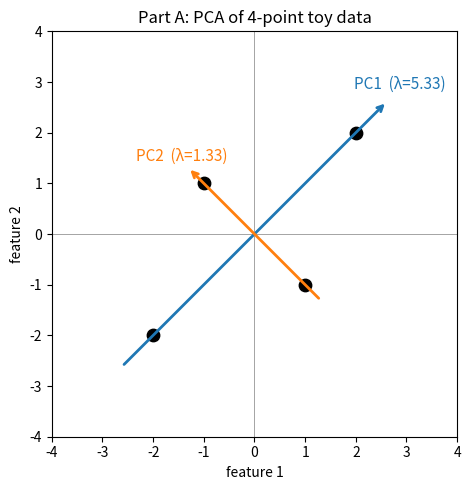
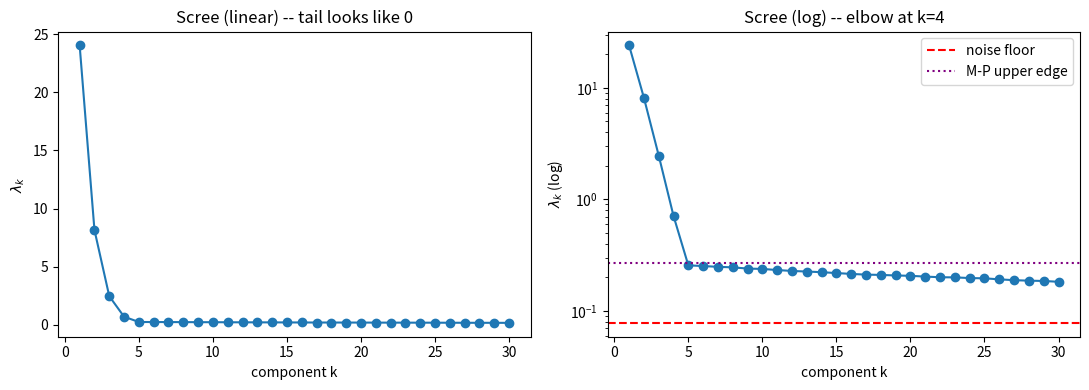
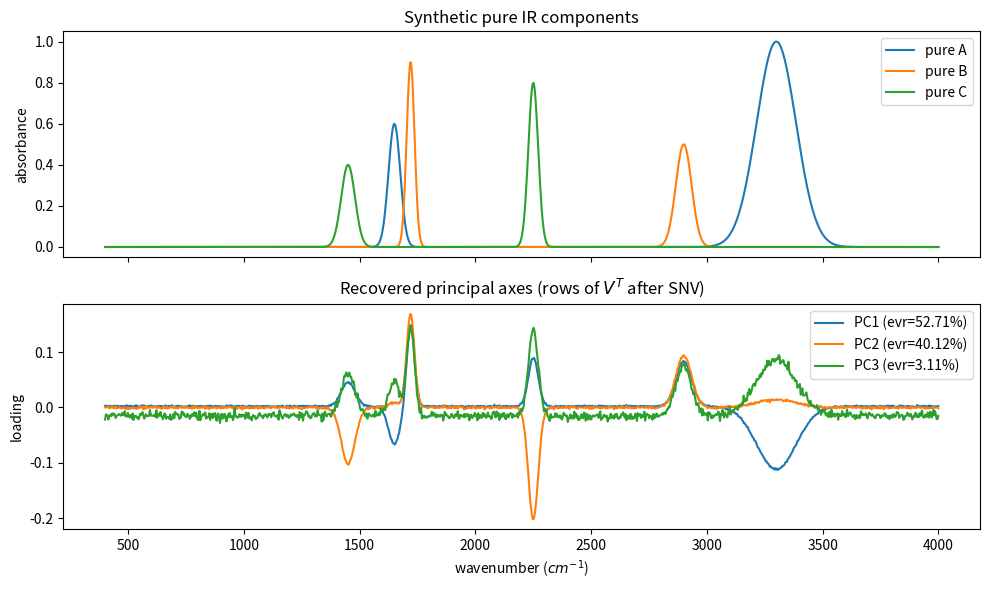
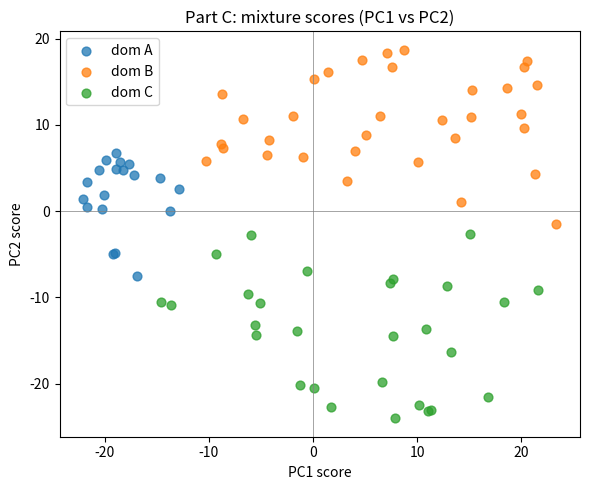
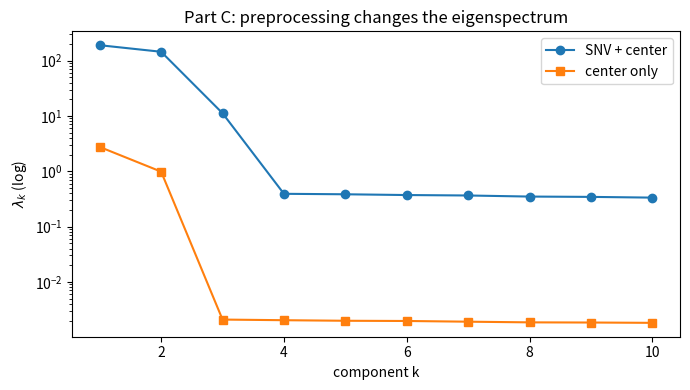
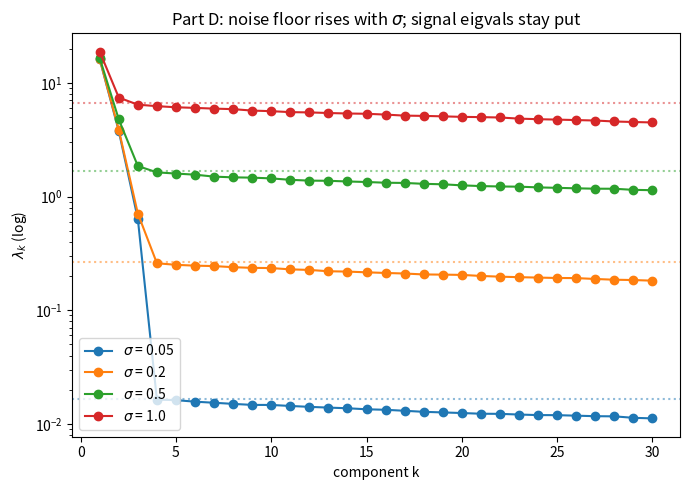

Write Python code to recreate these figures, in order.
"""SIMC 2026 -- Practice: PCA from scratch + power method + synthetic IR demo.

Run from the repo root:

    python src/practice_pca.py

Outputs (PNG plots + a short text log) go to data/output/practice/.

Four parts:
    A. 2-D toy data: verify the worked example from doc/CHEATSHEET.md.
    B. High-dimensional synthetic data with known rank: read the scree plot.
    C. Synthetic IR mixtures: SNV preprocessing, PCA, recover components.
    D. Noise sweep: watch the noise floor rise while signal eigenvalues stay put.

Everything uses only numpy + matplotlib so you can read the math through the code.
"""

from __future__ import annotations

from pathlib import Path

import numpy as np
import matplotlib
matplotlib.use("Agg")
import matplotlib.pyplot as plt


OUT = Path("data") / "output" / "practice"


# =============================================================================
# Utilities -- the four primitives you'll re-derive over and over
# =============================================================================

def center(X: np.ndarray) -> np.ndarray:
    return X - X.mean(axis=0)


def covariance(Xc: np.ndarray) -> np.ndarray:
    M = Xc.shape[0]
    return (Xc.T @ Xc) / (M - 1)


def eig_sorted(C: np.ndarray) -> tuple[np.ndarray, np.ndarray]:
    """Eigendecompose a symmetric matrix; return (lam_desc, V_desc)."""
    lam, V = np.linalg.eigh(C)            # ascending
    order = np.argsort(lam)[::-1]
    return lam[order], V[:, order]


def power_method(
    C: np.ndarray,
    n_iter: int = 500,
    tol: float = 1e-10,
    seed: int = 0,
) -> tuple[float, np.ndarray, int]:
    """Return (lam_top, v_top, iterations_used) via the power iteration."""
    rng = np.random.default_rng(seed)
    N = C.shape[0]
    v = rng.standard_normal(N)
    v /= np.linalg.norm(v)
    lam_prev = 0.0
    for k in range(1, n_iter + 1):
        w = C @ v
        v = w / np.linalg.norm(w)
        lam = float(v @ (C @ v))
        if abs(lam - lam_prev) < tol:
            return lam, v, k
        lam_prev = lam
    return lam, v, n_iter


def snv(X: np.ndarray) -> np.ndarray:
    """Standard normal variate: row-wise mean/std normalisation. IR preprocessing."""
    mu = X.mean(axis=1, keepdims=True)
    sd = X.std(axis=1, keepdims=True)
    sd = np.where(sd == 0, 1.0, sd)
    return (X - mu) / sd


# =============================================================================
# Part A -- 2-D toy data: verify the cheat-sheet worked example
# =============================================================================

def part_a() -> None:
    print("\n=== Part A: 2-D toy data, manual PCA + power method ===")
    Xc = np.array([
        [ 2.0,  2.0],
        [-2.0, -2.0],
        [ 1.0, -1.0],
        [-1.0,  1.0],
    ])
    assert np.allclose(Xc.mean(axis=0), 0.0), "data should already be centered"

    C = covariance(Xc)
    print(f"  C =\n{C.round(4)}")
    print(f"  trace(C)  = {C.trace():.4f}    (expected 20/3 = 6.6667)")
    print(f"  det(C)    = {np.linalg.det(C):.4f}    (expected 64/9 = 7.1111)")

    lam, V = eig_sorted(C)
    print(f"  eigenvalues (desc)       = {lam.round(4)}    (expected [16/3, 4/3] = [5.3333, 1.3333])")
    print(f"  explained variance ratio = {(lam / lam.sum()).round(4)}    (expected [0.80, 0.20])")
    print(f"  PC1 = {V[:, 0].round(4)}    (expected (1, 1)/sqrt(2) ~= (0.7071, 0.7071), sign may flip)")
    print(f"  PC2 = {V[:, 1].round(4)}    (expected (1,-1)/sqrt(2))")

    # Power method on the same matrix
    lam_pm, v_pm, iters = power_method(C, seed=0)
    print(f"  power method:  lam_top = {lam_pm:.4f}, iters = {iters}")
    print(f"  |v_pm . PC1|         = {abs(v_pm @ V[:, 0]):.6f}   (should be ~1.0; sign ambiguous)")

    # Visualise
    fig, ax = plt.subplots(figsize=(5, 5))
    ax.scatter(Xc[:, 0], Xc[:, 1], s=80, c="black", zorder=3)
    for k, color in zip(range(2), ["tab:blue", "tab:orange"]):
        v_arrow = V[:, k] * np.sqrt(lam[k]) * 1.6
        ax.annotate(
            "", xy=v_arrow, xytext=-v_arrow,
            arrowprops=dict(arrowstyle="->", color=color, lw=2),
        )
        ax.text(*(v_arrow * 1.1), f"PC{k+1}  (λ={lam[k]:.2f})",
                color=color, fontsize=11, ha="center")
    ax.set_xlim(-4, 4)
    ax.set_ylim(-4, 4)
    ax.axhline(0, color="grey", lw=0.5)
    ax.axvline(0, color="grey", lw=0.5)
    ax.set_aspect("equal")
    ax.set_title("Part A: PCA of 4-point toy data")
    ax.set_xlabel("feature 1")
    ax.set_ylabel("feature 2")
    fig.tight_layout()
    fig.savefig(OUT / "A_toy_2d.png", dpi=150)
    plt.close(fig)
    print(f"  -> {OUT / 'A_toy_2d.png'}")


# =============================================================================
# Part B -- High-D synthetic data with KNOWN rank: read the scree
# =============================================================================

def part_b() -> None:
    print("\n=== Part B: high-D data with known rank, scree plot ===")
    rng = np.random.default_rng(0)
    M, N = 200, 500
    true_rank = 4

    # Build a rank-4 signal: M samples lie in a 4-d subspace of R^N.
    signal_std = np.array([5.0, 3.0, 1.5, 0.7])
    scores_true = rng.standard_normal((M, true_rank)) * signal_std
    # An orthonormal basis of the 4-d subspace, as a (N, 4) matrix.
    basis, _ = np.linalg.qr(rng.standard_normal((N, true_rank)))
    signal = scores_true @ basis.T                            # shape (M, N)
    noise = rng.standard_normal((M, N)) * 0.20
    X = signal + noise

    Xc = center(X)
    # SVD is the right tool when N > M.
    _, s, _ = np.linalg.svd(Xc, full_matrices=False)
    lam = s ** 2 / (M - 1)

    print(f"  top eigenvalues       = {lam[:8].round(4)}")
    print(f"  expected top 4 (variance of signal_std**2 = {signal_std**2}); rest = noise")
    print(f"  noise floor (median tail) = {np.median(lam[20:]):.4f}    (expected ~ 0.20**2 * N/M-ish)")
    cum = np.cumsum(lam) / lam.sum()
    targets = [0.90, 0.95, 0.99]
    cuts = [int(np.searchsorted(cum, t) + 1) for t in targets]
    print(f"  cumulative >= 90/95/99% reached at r = {cuts}")
    participation = (lam.sum() ** 2) / (lam ** 2).sum()
    print(f"  participation ratio   = {participation:.2f}    (continuous 'effective dim')")

    # Marčenko-Pastur upper edge for the noise bulk
    sigma2 = 0.20 ** 2
    mp_upper = sigma2 * (1 + np.sqrt(N / M)) ** 2
    print(f"  M-P upper edge (sigma^2*(1+sqrt(N/M))^2) = {mp_upper:.4f}")
    print(f"  -> signal eigenvalues above this edge are detectable")

    fig, ax = plt.subplots(1, 2, figsize=(11, 4))
    ax[0].plot(np.arange(1, 31), lam[:30], "o-")
    ax[0].set_title("Scree (linear) -- tail looks like 0")
    ax[0].set_xlabel("component k")
    ax[0].set_ylabel(r"$\lambda_k$")
    ax[1].semilogy(np.arange(1, 31), lam[:30], "o-")
    ax[1].axhline(np.median(lam[20:]), color="red", ls="--", label="noise floor")
    ax[1].axhline(mp_upper, color="purple", ls=":", label="M-P upper edge")
    ax[1].set_title("Scree (log) -- elbow at k=4")
    ax[1].set_xlabel("component k")
    ax[1].set_ylabel(r"$\lambda_k$ (log)")
    ax[1].legend()
    fig.tight_layout()
    fig.savefig(OUT / "B_scree.png", dpi=150)
    plt.close(fig)
    print(f"  -> {OUT / 'B_scree.png'}")


# =============================================================================
# Part C -- Synthetic IR mixtures: SNV + PCA recovers pure components
# =============================================================================

def gaussian_peak(wavenumbers: np.ndarray, center_cm: float,
                  height: float, fwhm: float) -> np.ndarray:
    sigma = fwhm / 2.3548
    return height * np.exp(-0.5 * ((wavenumbers - center_cm) / sigma) ** 2)


def part_c() -> None:
    print("\n=== Part C: synthetic IR mixtures, PCA recovers components ===")
    wn = np.linspace(400, 4000, 1024)

    # Three fictitious pure components with distinctive bands.
    pure_A = gaussian_peak(wn, 3300, 1.0, 200) + gaussian_peak(wn, 1650, 0.6,  60)
    pure_B = gaussian_peak(wn, 1720, 0.9,  40) + gaussian_peak(wn, 2900, 0.5,  80)
    pure_C = gaussian_peak(wn, 2250, 0.8,  50) + gaussian_peak(wn, 1450, 0.4,  70)
    pure = np.stack([pure_A, pure_B, pure_C], axis=0)        # (3, N_wn)

    # Build M=80 mixtures with random concentrations summing to 1 (Dirichlet).
    M = 80
    rng = np.random.default_rng(7)
    conc = rng.dirichlet([1.0, 1.0, 1.0], size=M)            # (M, 3)
    X = conc @ pure                                           # Beer-Lambert linearity
    X = X + rng.standard_normal(X.shape) * 0.01              # measurement noise

    # Preprocessing: SNV (per-row), then mean-center (per-column).
    X_snv = snv(X)
    Xc = center(X_snv)

    U, s, Vt = np.linalg.svd(Xc, full_matrices=False)
    lam = s ** 2 / (M - 1)
    evr = lam / lam.sum()
    print(f"  top 6 explained variance ratios = {evr[:6].round(4)}")
    print(f"  -> first 3 dominate (3 pure components), the rest are noise")

    # 1) Pure spectra vs the leading 3 PCs.
    fig, ax = plt.subplots(2, 1, figsize=(10, 6), sharex=True)
    for name, p, c in zip("ABC", pure, ["tab:blue", "tab:orange", "tab:green"]):
        ax[0].plot(wn, p, color=c, label=f"pure {name}")
    ax[0].set_title("Synthetic pure IR components")
    ax[0].set_ylabel("absorbance")
    ax[0].legend()
    ax[0].invert_xaxis()                                      # IR convention

    for k in range(3):
        ax[1].plot(wn, Vt[k], label=f"PC{k+1} (evr={evr[k]:.2%})")
    ax[1].set_title("Recovered principal axes (rows of $V^T$ after SNV)")
    ax[1].set_xlabel("wavenumber ($cm^{-1}$)")
    ax[1].set_ylabel("loading")
    ax[1].invert_xaxis()
    ax[1].legend()
    fig.tight_layout()
    fig.savefig(OUT / "C_ir_components.png", dpi=150)
    plt.close(fig)
    print(f"  -> {OUT / 'C_ir_components.png'}")

    # 2) 2-D score plot, coloured by dominant pure component.
    scores = U[:, :2] * s[:2]
    dominant = conc.argmax(axis=1)
    fig, ax = plt.subplots(figsize=(6, 5))
    for k, lab in enumerate("ABC"):
        m = dominant == k
        ax.scatter(scores[m, 0], scores[m, 1],
                   label=f"dom {lab}", alpha=0.75, s=40)
    ax.axhline(0, color="grey", lw=0.5)
    ax.axvline(0, color="grey", lw=0.5)
    ax.set_xlabel("PC1 score")
    ax.set_ylabel("PC2 score")
    ax.set_title("Part C: mixture scores (PC1 vs PC2)")
    ax.legend()
    fig.tight_layout()
    fig.savefig(OUT / "C_ir_scores.png", dpi=150)
    plt.close(fig)
    print(f"  -> {OUT / 'C_ir_scores.png'}")

    # 3) Compare WITHOUT SNV: see how preprocessing matters.
    Xc_raw = center(X)
    _, s_raw, _ = np.linalg.svd(Xc_raw, full_matrices=False)
    lam_raw = s_raw ** 2 / (M - 1)
    fig, ax = plt.subplots(figsize=(7, 4))
    ax.semilogy(np.arange(1, 11), lam[:10], "o-", label="SNV + center")
    ax.semilogy(np.arange(1, 11), lam_raw[:10], "s-", label="center only")
    ax.set_xlabel("component k")
    ax.set_ylabel(r"$\lambda_k$ (log)")
    ax.set_title("Part C: preprocessing changes the eigenspectrum")
    ax.legend()
    fig.tight_layout()
    fig.savefig(OUT / "C_preprocessing_compare.png", dpi=150)
    plt.close(fig)
    print(f"  -> {OUT / 'C_preprocessing_compare.png'}")


# =============================================================================
# Part D -- Noise sweep: signal eigvals stay put, noise floor rises
# =============================================================================

def part_d() -> None:
    print("\n=== Part D: noise level vs eigenspectrum shape ===")
    rng = np.random.default_rng(1)
    M, N = 200, 500
    rank = 3
    basis, _ = np.linalg.qr(rng.standard_normal((N, rank)))
    signal_std = np.array([4.0, 2.0, 0.8])
    scores_true = rng.standard_normal((M, rank)) * signal_std
    signal = scores_true @ basis.T

    fig, ax = plt.subplots(figsize=(7, 5))
    for sigma, color in zip([0.05, 0.20, 0.50, 1.00],
                            ["tab:blue", "tab:orange", "tab:green", "tab:red"]):
        X = signal + rng.standard_normal(signal.shape) * sigma
        Xc = center(X)
        _, s, _ = np.linalg.svd(Xc, full_matrices=False)
        lam = s ** 2 / (M - 1)
        mp_upper = (sigma ** 2) * (1 + np.sqrt(N / M)) ** 2
        ax.semilogy(np.arange(1, 31), lam[:30], "o-",
                    color=color, label=fr"$\sigma$ = {sigma}")
        ax.axhline(mp_upper, color=color, ls=":", alpha=0.5)
        print(f"  sigma={sigma}: top-3 lam = {lam[:3].round(3)},  "
              f"M-P upper edge = {mp_upper:.3f}")

    ax.set_xlabel("component k")
    ax.set_ylabel(r"$\lambda_k$ (log)")
    ax.set_title("Part D: noise floor rises with $\\sigma$; signal eigvals stay put")
    ax.legend()
    fig.tight_layout()
    fig.savefig(OUT / "D_noise_levels.png", dpi=150)
    plt.close(fig)
    print(f"  -> {OUT / 'D_noise_levels.png'}")
    print(f"  takeaway: a signal eigenvalue must exceed the M-P upper edge "
          f"sigma^2 * (1 + sqrt(N/M))^2 to be detectable")


# =============================================================================
# Driver
# =============================================================================

def main() -> None:
    OUT.mkdir(parents=True, exist_ok=True)
    part_a()
    part_b()
    part_c()
    part_d()
    print(f"\nDone. All outputs in {OUT.resolve()}")


if __name__ == "__main__":
    main()
